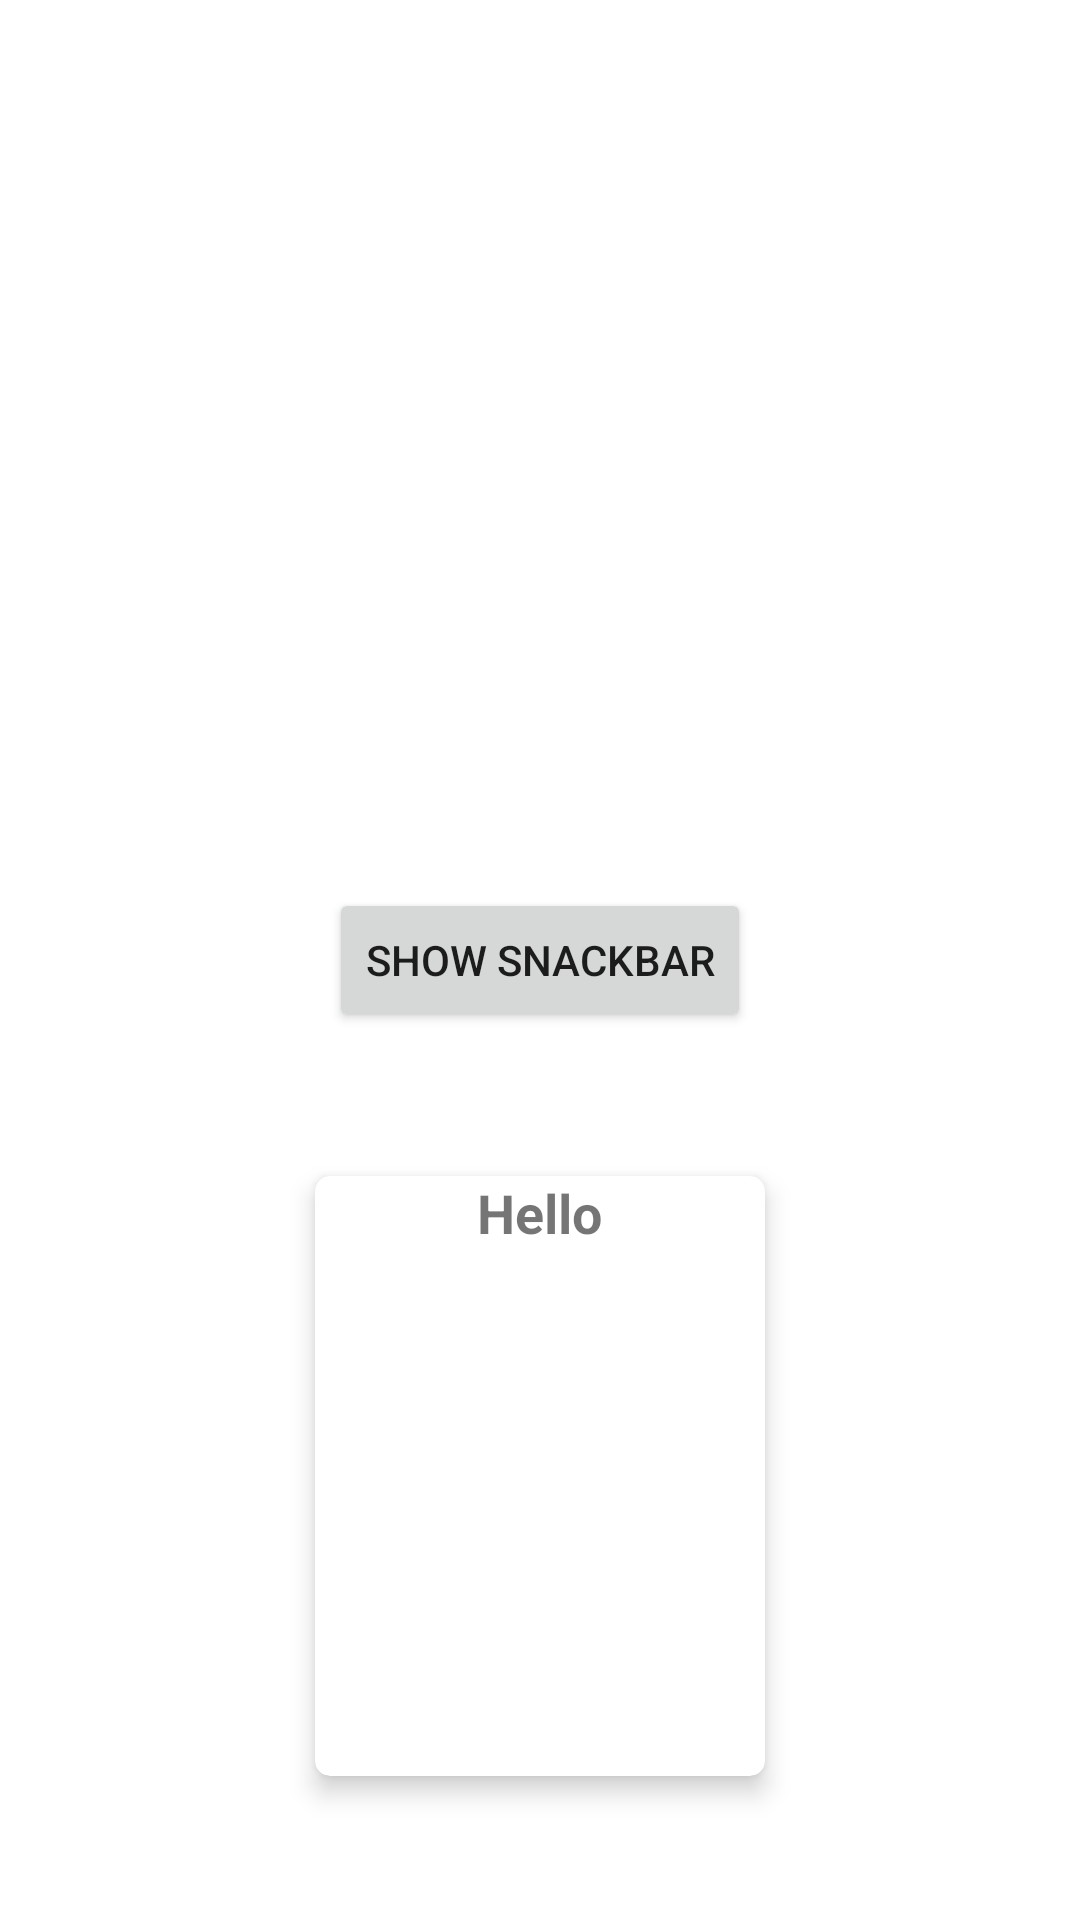

This screen was rendered from an Android layout file. Write that file and the resources it references.
<!-- AndroidManifest.xml: application theme CustomizeAppTheme -->
<!-- res/layout/snack_bars_and_card_view.xml -->
<?xml version="1.0" encoding="utf-8"?>
<androidx.constraintlayout.widget.ConstraintLayout xmlns:android="http://schemas.android.com/apk/res/android"
    xmlns:app="http://schemas.android.com/apk/res-auto"
    xmlns:tools="http://schemas.android.com/tools"
    android:layout_width="match_parent"
    android:layout_height="match_parent"
    android:id="@+id/parent">


    <Button
        android:id="@+id/btnShow"
        android:layout_width="wrap_content"
        android:layout_height="wrap_content"
        android:text="Show Snackbar"
        app:layout_constraintBottom_toBottomOf="parent"
        app:layout_constraintEnd_toEndOf="parent"
        app:layout_constraintStart_toStartOf="parent"
        app:layout_constraintTop_toTopOf="parent" />

    <com.google.android.material.card.MaterialCardView
        android:id="@+id/cardView"
        android:layout_width="150dp"
        android:layout_height="200dp"
        app:layout_constraintBottom_toBottomOf="parent"
        app:layout_constraintEnd_toEndOf="parent"
        app:layout_constraintStart_toStartOf="parent"
        app:layout_constraintTop_toBottomOf="@+id/btnShow"
        app:cardCornerRadius="5dp"
        app:cardElevation="5dp">

        <RelativeLayout
            android:layout_width="match_parent"
            android:layout_height="match_parent">

        <TextView
            android:layout_width="wrap_content"
            android:layout_height="wrap_content"
            android:layout_centerHorizontal="true"
            android:text="Hello"
            android:textStyle="bold"
            android:textSize="18sp"
            android:id="@+id/txtHello"/>

        <ImageView
            android:layout_width="140dp"
            android:layout_height="match_parent"
            android:layout_below="@+id/txtHello"
            android:layout_centerHorizontal="true"
            android:layout_marginTop="10dp"
            android:src="@mipmap/ic_launcher" />

        </RelativeLayout>

    </com.google.android.material.card.MaterialCardView>










</androidx.constraintlayout.widget.ConstraintLayout>
<!-- resources referenced by this layout -->
<resources>
  <style name="CustomizeAppTheme" parent="Theme.MaterialComponents.Light">
          <item name="colorPrimary">@color/purple_500</item>
          <item name="colorPrimaryVariant">@color/purple_700</item>
          <item name="colorOnPrimary">@color/white</item>
          <item name="colorSecondary">@color/teal_200</item>
          <item name="colorSecondaryVariant">@color/teal_700</item>
          <item name="colorOnSecondary">@color/black</item>
  
          <item name="android:statusBarColor" tools:targetApi="l">?attr/colorPrimaryVariant</item>
  
      </style>
  <color name="purple_500">#FF6200EE</color>
  <color name="purple_700">#FF3700B3</color>
  <color name="white">#FFFFFFFF</color>
  <color name="teal_200">#FF03DAC5</color>
  <color name="teal_700">#FF018786</color>
  <color name="black">#FF000000</color>
</resources>
